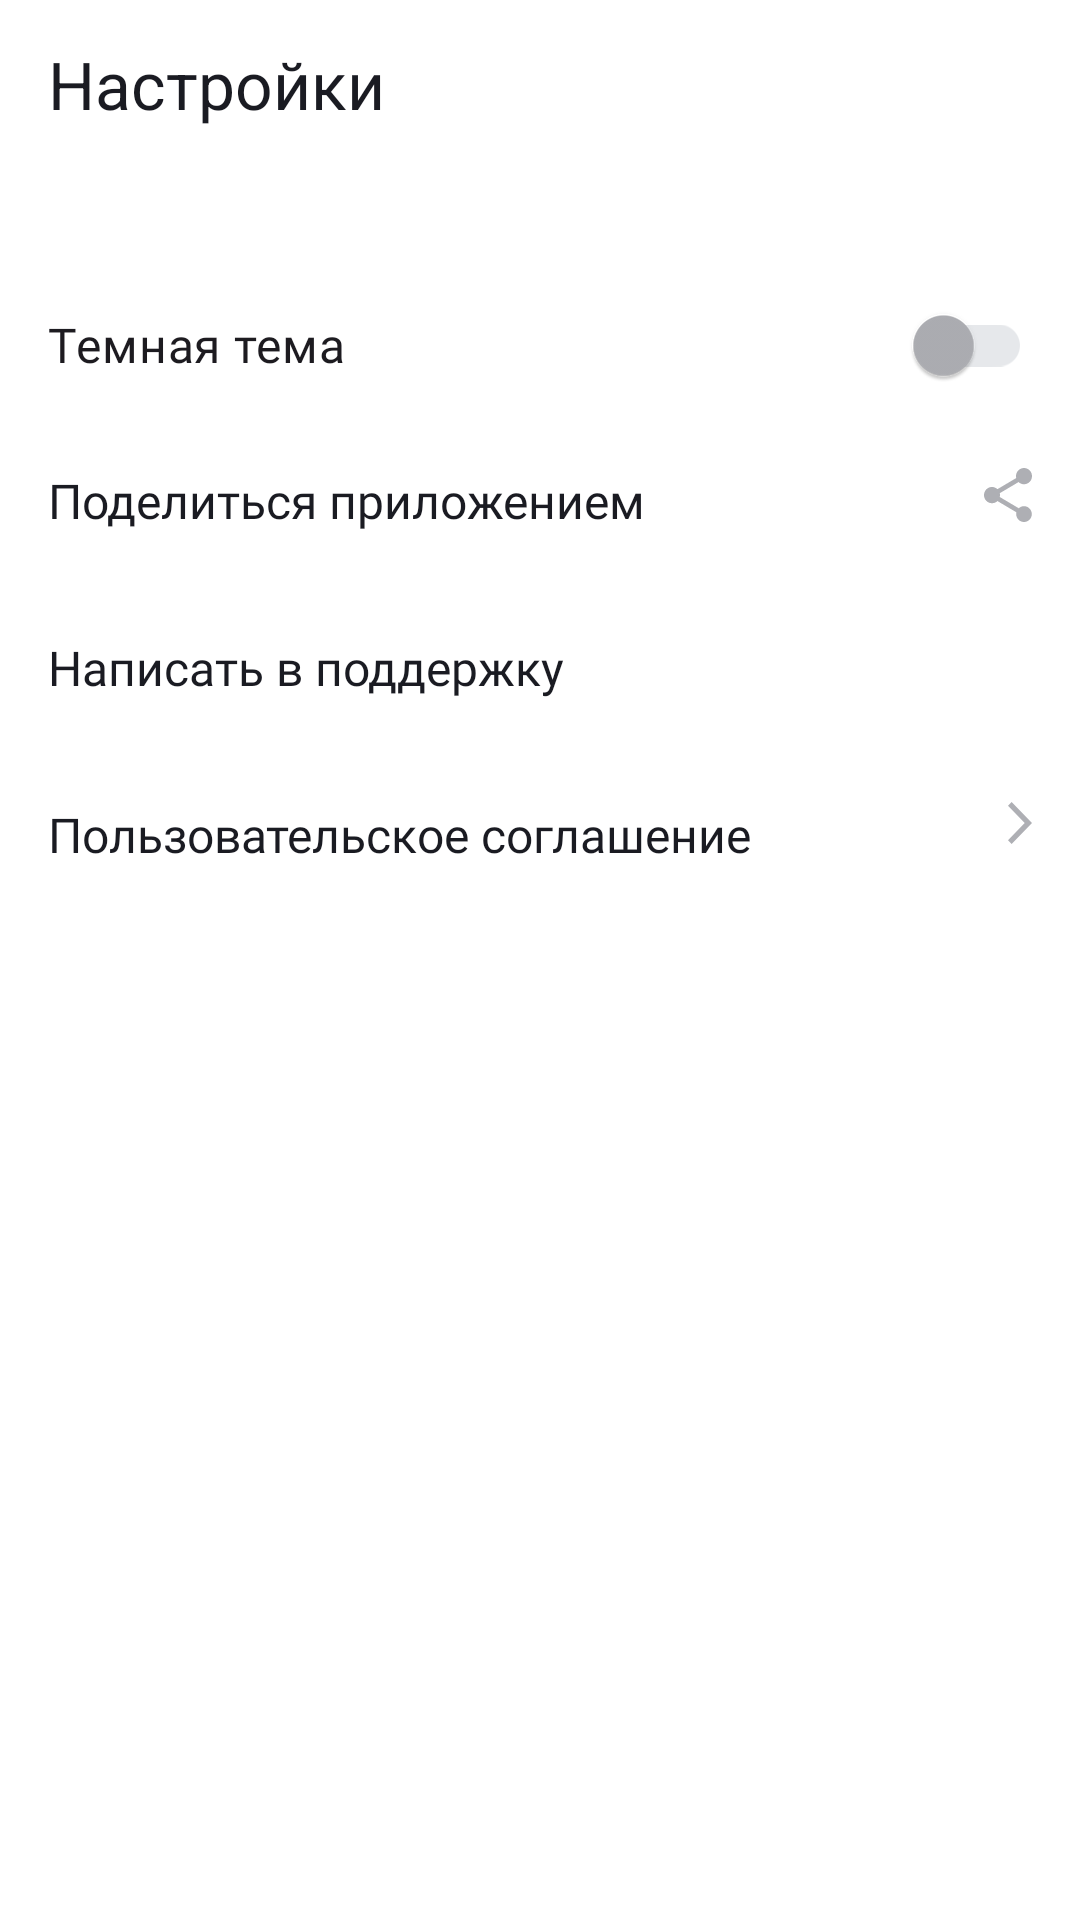

Here is an Android app screen rendered from its layout file. Give the layout XML and the strings, colors and styles it references.
<!-- AndroidManifest.xml: application theme Theme.PlaylistMaker -->
<!-- res/layout/fragment_settings.xml -->
<?xml version="1.0" encoding="utf-8"?>
<LinearLayout xmlns:android="http://schemas.android.com/apk/res/android"
    xmlns:app="http://schemas.android.com/apk/res-auto"
    xmlns:tools="http://schemas.android.com/tools"
    android:id="@+id/settings"
    android:layout_width="match_parent"
    android:layout_height="match_parent"
    android:orientation="vertical"
    tools:context=".settings.ui.SettingsFragment">

    <FrameLayout
        android:layout_width="match_parent"
        android:layout_height="@dimen/header_height_56dp"
        android:layout_marginHorizontal="@dimen/default_margin"
        android:layout_marginBottom="35dp">

        <TextView
            style="@style/HeaderStyle"
            android:text="@string/settings"
            android:textSize="@dimen/strong_text_size"
            tools:ignore="RtlSymmetry" />
    </FrameLayout>

    <FrameLayout
        android:layout_width="match_parent"
        android:layout_height="wrap_content"
        android:layout_marginHorizontal="@dimen/default_margin">

        <com.google.android.material.switchmaterial.SwitchMaterial
            android:id="@+id/themeSwitcher"
            app:thumbTint="@color/switcher_thumb_color"
            app:trackTint="@color/switcher_track_color"
            android:layout_width="match_parent"
            android:layout_height="wrap_content"
            android:fontFamily="@font/ys_display_medium"
            android:text="@string/dark_theme"
            android:textSize="@dimen/light_text_size"
            tools:ignore="TouchTargetSizeCheck" />
    </FrameLayout>

    <FrameLayout style="@style/SettingsMenuLayout">

        <TextView
            android:id="@+id/share_app"
            style="@style/SettingsText"
            android:text="@string/share_app" />

        <ImageView
            style="@style/SettingsIcon"
            android:src="@drawable/share" />
    </FrameLayout>

    <FrameLayout style="@style/SettingsMenuLayout">

        <TextView
            android:id="@+id/support"
            style="@style/SettingsText"
            android:text="@string/support" />

        <ImageView
            style="@style/SettingsIcon"
            android:src="@drawable/support" />
    </FrameLayout>

    <FrameLayout style="@style/SettingsMenuLayout">

        <TextView
            android:id="@+id/license"
            style="@style/SettingsText"
            android:text="@string/license" />

        <ImageView
            style="@style/SettingsIcon"
            android:src="@drawable/arrow_forward" />
    </FrameLayout>

</LinearLayout>
<!-- resources referenced by this layout -->
<resources>
  <color name="switcher_thumb_color">#AEAFB4</color>
  <color name="switcher_track_color">#E6E8EB</color>
  <dimen name="default_margin">16dp</dimen>
  <dimen name="header_height_56dp">56dp</dimen>
  <dimen name="light_text_size">16sp</dimen>
  <dimen name="strong_text_size">22sp</dimen>
  <!-- drawable arrow_forward (drawable) -->
  <vector xmlns:android="http://schemas.android.com/apk/res/android"
      android:width="8dp"
      android:height="14dp"
      android:viewportWidth="8"
      android:viewportHeight="14">
    <path
        android:pathData="M0,12.748L1.213,14L8,7L1.213,0L0,1.252L5.573,7L0,12.748Z"
        android:fillColor="@color/setting_icon_color"/>
  </vector>
  <!-- drawable share (drawable) -->
  <vector xmlns:android="http://schemas.android.com/apk/res/android"
      android:width="16dp"
      android:height="18dp"
      android:viewportWidth="16"
      android:viewportHeight="18">
    <path
        android:pathData="M13.333,12.723C12.658,12.723 12.053,12.994 11.591,13.419L5.253,9.669C5.298,9.461 5.333,9.253 5.333,9.036C5.333,8.819 5.298,8.611 5.253,8.404L11.52,4.69C12,5.142 12.631,5.422 13.333,5.422C14.809,5.422 16,4.211 16,2.711C16,1.211 14.809,0 13.333,0C11.858,0 10.667,1.211 10.667,2.711C10.667,2.928 10.702,3.136 10.747,3.343L4.48,7.057C4,6.605 3.369,6.325 2.667,6.325C1.191,6.325 0,7.536 0,9.036C0,10.536 1.191,11.747 2.667,11.747C3.369,11.747 4,11.467 4.48,11.015L10.809,14.774C10.764,14.964 10.738,15.163 10.738,15.361C10.738,16.816 11.902,18 13.333,18C14.764,18 15.929,16.816 15.929,15.361C15.929,13.907 14.764,12.723 13.333,12.723Z"
        android:fillColor="@color/setting_icon_color"/>
  </vector>
  <string name="dark_theme">Темная тема</string>
  <string name="license">Пользовательское соглашение</string>
  <string name="settings">Настройки</string>
  <string name="share_app">Поделиться приложением</string>
  <string name="support">Написать в поддержку</string>
  <style name="HeaderStyle">
          <item name="android:layout_width">wrap_content</item>
          <item name="android:layout_height">wrap_content</item>
          <item name="android:layout_gravity">center_vertical</item>
          <item name="android:textColor">@color/black</item>
      </style>
  <style name="SettingsIcon">
          <item name="android:layout_width">wrap_content</item>
          <item name="android:layout_height">wrap_content</item>
          <item name="android:layout_gravity">end</item>
      </style>
  <style name="SettingsMenuLayout">
          <item name="android:layout_width">match_parent</item>
          <item name="android:layout_height">wrap_content</item>
          <item name="android:layout_marginHorizontal">@dimen/default_margin</item>
          <item name="android:paddingVertical">17dp</item>
      </style>
  <style name="SettingsText">
          <item name="android:layout_width">match_parent</item>
          <item name="android:layout_height">wrap_content</item>
          <item name="android:layout_gravity">start</item>
          <item name="android:textColor">@color/back_icon_color</item>
          <item name="android:textSize">@dimen/light_text_size</item>
          <item name="android:fontFamily">@font/ys_display_regular</item>
      </style>
  <style name="Theme.PlaylistMaker" parent="Base.Theme.PlaylistMaker" />
  <color name="setting_icon_color">#AEAFB4</color>
  <color name="black">#1A1B22</color>
  <color name="back_icon_color">#1A1B22</color>
  <style name="Base.Theme.PlaylistMaker" parent="Theme.Material3.DayNight.NoActionBar">
          
          
          <item name="colorPrimary">@color/blue</item>
          <item name="colorPrimaryVariant">@color/blue</item>
          <item name="colorOnPrimary">@color/white</item>
          <item name="colorSecondary">@color/light_gray</item>
          <item name="colorOnSecondary">@color/black</item>
          <item name="android:windowBackground">@color/white</item>
      </style>
  <color name="blue">#3772E7</color>
  <color name="white">#FFFFFFFF</color>
  <color name="light_gray">#E6E8EB</color>
</resources>
